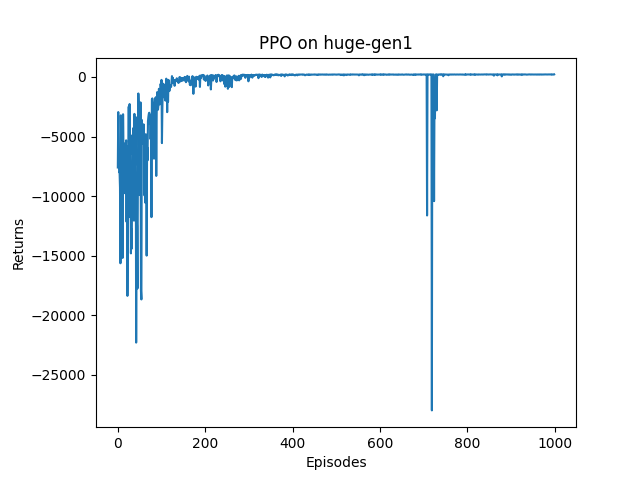

The table this chart was drawn from, first rows:
Episode, Return, Step
0, -7595, 7850
1, -2943, 3191
2, -6131, 6384
3, -7993, 8249
4, -7962, 8220
5, -9288, 9544
6, -15636, 15899
7, -3216, 3462
8, -6107, 6361
9, -3813, 4065
10, -6244, 6498
11, -15186, 15447
12, -3126, 3361
13, -6434, 6681
14, -8649, 8909
15, -5588, 5842
16, -9752, 10009
17, -8950, 9207
18, -6047, 6298
19, -5315, 5563
20, -12155, 12414
21, -5822, 6075
22, -18371, 18633
23, -11765, 12025
24, -9237, 9492
25, -2489, 2731
26, -11759, 12020
27, -2269, 2502
28, -7073, 7329
29, -7194, 7451
30, -14805, 15065
31, -12772, 13031
32, -14404, 14666
33, -4893, 5142
34, -6446, 6703
35, -4303, 4552
36, -5504, 5757
37, -12059, 12318
38, -3095, 3345
39, -7615, 7871
40, -7021, 7276
41, -3363, 3609
42, -22293, 22555
43, -11493, 11753
44, -12514, 12775
45, -17750, 18012
46, -8177, 8436
47, -1383, 1616
48, -2671, 2919
49, -8030, 8286
50, -9909, 10168
51, -5927, 6186
52, -2130, 2372
53, -17956, 18218
54, -18670, 18931
55, -3607, 3855
56, -5083, 5339
57, -5603, 5858
58, -4994, 5248
59, -3972, 4224
... 940 more rows
